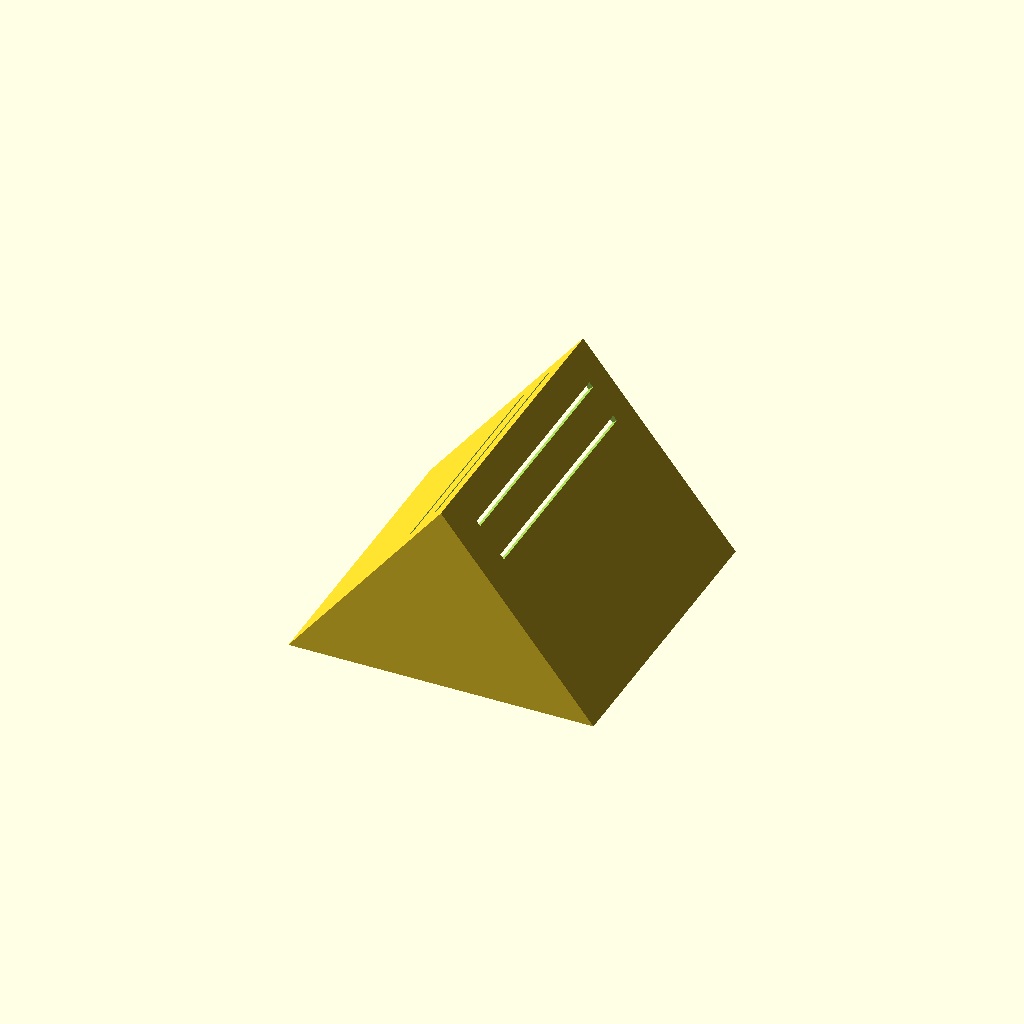
Cell 1: rendered with the file's own defaults.
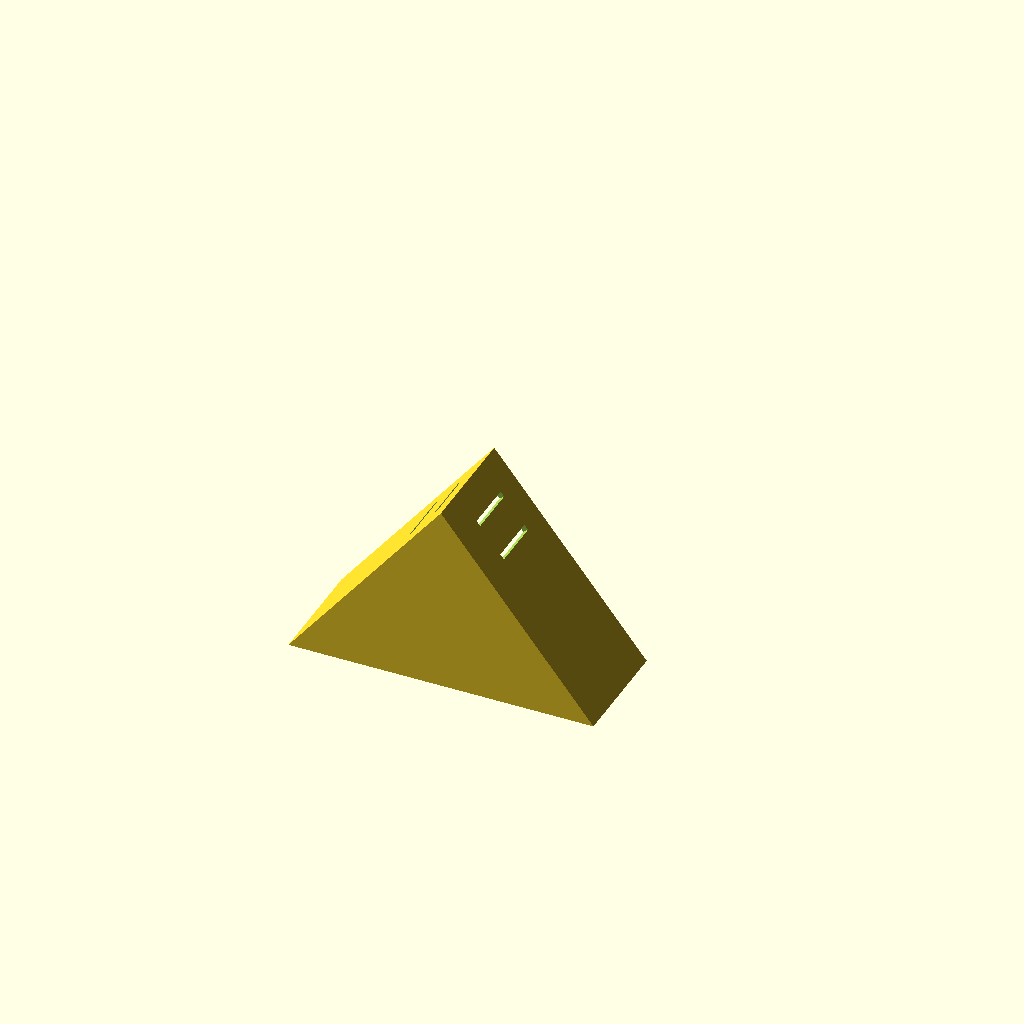
Cell 2: the same model with dlugosc = 60.
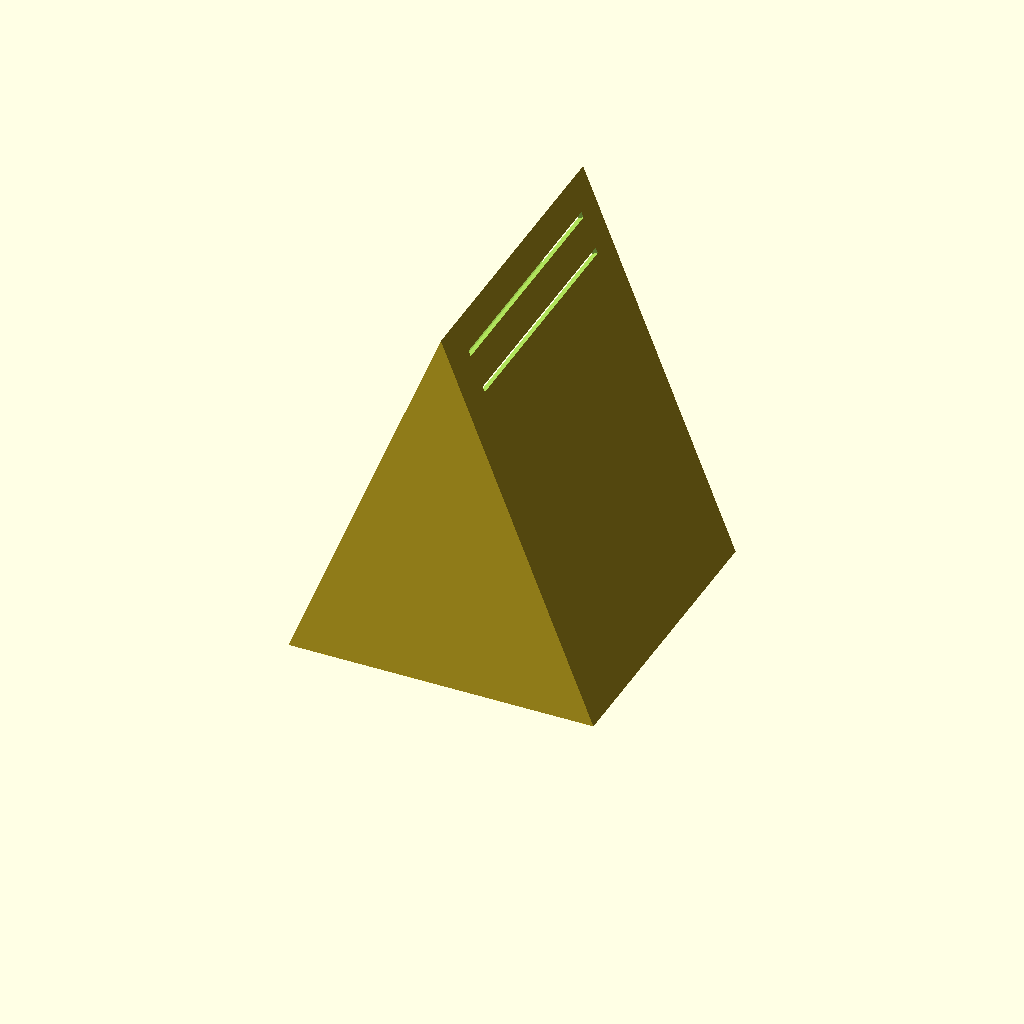
Cell 3: wys_glowna = 200 (everything else at default).
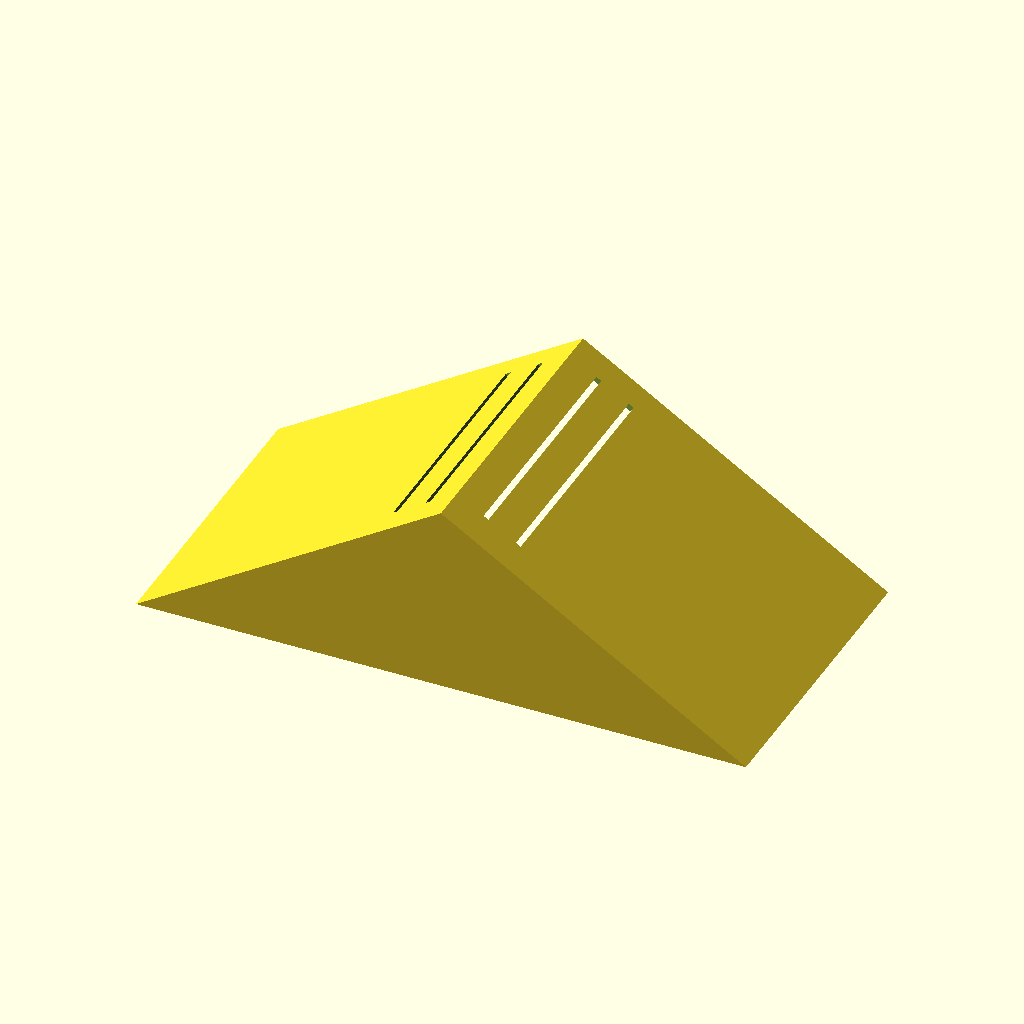
Cell 4: polowa_podstawy = 160 (everything else at default).
All cells are drawn from one camera (rotation 55°, 0°, 25°, orthographic, colour scheme Cornfield), so only the parameter changes between them.
The OpenSCAD source (designs/morph/korpus_morph.scad):
// ============================================================================
// KORPUS "MORPH" v8 - glowica SZLIFIERKI NAROZNEJ (corner sander)
// do plyt gipsowo-kartonowych, montowana na dragu teleskopowym.
// ----------------------------------------------------------------------------
// Geometria: klin Λ o profilu trojkatnym.
//   - przednia scianka ZAMKNIETA (trojkatna plansza zamknieta)
//   - tylny koniec OTWARTY (zaokraglone konce skrzydel - opcjonalne)
//   - wnetrze PUSTE ("BE HOLLOW INSIDE")
//   - mostek lity w srodku dlugosci z gniazdem kulkowym OD DOLU
//   - napis "morph" DEBOSSED (wyciety) na powierzchni prawego skrzydla
//   - rowki przelotowe przez grubosc scianki
// Wymiary: Jacek podal dlugosc=160, wys=100, pol-podstawy=80, kula=24 mm
// Material: PETG. Druk: kalenica u gory, spod na stole - bez podpor.
// Wersja jednoplikowa (telefon / OpenSCAD Playground / desktop).
// Data: 2026-08-22
// ============================================================================

/* [Co renderowac] */
czesc = "wszystko"; // [wszystko, korpus, podglad_gniazda]

/* [Wymiary glowne] */
// DLUGOSC na kalenicy [mm]
dlugosc = 160; // [60:1:250]
// WYSOKOSC od podstawy skrzydel do kalenicy [mm]
wys_glowna = 100; // [30:1:200]
// POLOWA SZEROKOSCI podstawy (poziomy zasieg jednego skrzydla) [mm]
polowa_podstawy = 80; // [20:1:160]
// grubosc scianki skrzydel [mm]
grubosc_scianki = 3.0; // [1.6:0.1:6]
// grubosc przedniej scianki czolowej [mm]
grubosc_czola = 3.0; // [1.6:0.1:8]

/* [Zaokraglenie tylnych koncow skrzydel] */
// UWAGA: wolny render na telefonie - wlacz tylko na desktopie
zaokraglenie_koncow_wl = false; // [true, false]
zaokr_promien = 12; // [0:0.5:30]

/* [Rowki przelotowe przy kalenicy] */
rowki_wl = true; // [true, false]
rowki_liczba = 2; // [0:1:6]
rowek_szer = 3.0; // [1:0.1:6] - szerokosc otworu wzdluz skrzydla
rowek_od_kalenicy = 18; // [3:0.5:40]
rowek_odstep = 20; // [4:0.5:40]
rowek_margines = 15; // [0:1:40]

/* [Plaster miodu (dekoracja zewn. skrzydel)] */
// UWAGA: ~600 heksagonow na skrzydlo - bardzo wolny render na telefonie
plaster_wl = false; // [true, false]
heks_rozstaw = 8; // [3:0.5:15]
heks_scianka = 1.0; // [0.4:0.1:2]
plaster_glebokosc = 1.0; // [0.4:0.1:3]
plaster_margines = 8; // [0:0.5:20]

/* [Napis na skrzydle (debossed)] */
// UWAGA: text() wiesza OpenSCAD Playground - wlacz tylko na desktopie
napis_wl = false; // [true, false]
napis = "morph";
napis_wys = 14; // [4:0.5:24]
napis_glebokosc = 1.2; // [0.2:0.1:4]
// polozenie srodka napisu wzdluz zbocza (0=kalenica, 1=podstawa skrzydla)
napis_polozenie = 0.45; // [0.1:0.05:0.9]
// polozenie srodka napisu wzdluz dlugosci (0=czolo, 1=tyl)
napis_pozycja_y = 0.55; // [0.1:0.05:0.9]
// "" = font domyslny (dziala wszedzie, w tym telefon/Playground)
// "Liberation Sans:style=Bold" = desktop OpenSCAD
napis_font = "";

/* [Gniazdo kulkowe od spodu] */
// UWAGA: sfera wiesza OpenCSG preview w Playground - wlacz tylko na desktopie/do druku
gniazdo_wl = false; // [true, false]
kula_srednica = 24; // [6:0.5:40]
kula_luz = 0.4; // [0:0.05:1.5]
wpust_srednica = 12; // [3:0.5:25]
gniazdo_pozycja = 0.5; // [0.1:0.05:0.9]
drut_srednica = 1.5; // [0.5:0.1:3.0]
mostek_szer = 36; // [10:1:80]

/* [Kalibracja drukarki] */
KOREKTA = 0.0; // [-0.3:0.05:0.3]

/* [Jakosc] */
BLAD_CIECIWY = 0.05; // [0.02:0.01:0.2]

/* [Hidden] */
EPS = 0.01;
function fn_walec(r) = max(24, ceil(360/(2*acos(1-min(0.99,BLAD_CIECIWY/max(0.1,r))))));
function fn_kula(r)  = max(32, ceil(360/(2*acos(1-min(0.99,BLAD_CIECIWY/max(0.1,r))))));

// wartosci pochodne
wys       = wys_glowna;
b_polowa  = polowa_podstawy;
polkat    = atan(b_polowa / max(0.001, wys)); // kat od pionu do skrzydla
t         = grubosc_scianki;
sk        = sqrt(wys*wys + b_polowa*b_polowa); // dlugosc skrzydla wzdluz powierzchni
h_in      = max(0.5, wys - t / sin(polkat));
dno_in    = -1;
x_dol_in  = b_polowa * (h_in - dno_in) / wys;

echo(str("Klin Morph v8: dl=",dlugosc,"  wys=",wys,"  pol_podst=",b_polowa,
         "  kat=",round(2*polkat*10)/10,"  sk=",round(sk*10)/10,"  t=",t));

// ============================================================================
// PROFILE 2D
// ============================================================================

module trojkat_zewn_2d() {
    polygon([[-b_polowa, 0], [b_polowa, 0], [0, wys]]);
}

module trojkat_wewn_2d() {
    polygon([[0, h_in], [x_dol_in, dno_in], [-x_dol_in, dno_in]]);
}

module heks_2d(w, scianka) {
    d_op = (w - scianka) * 2/sqrt(3);
    rotate(90) circle(d = d_op, $fn = 6);
}

module heks_siatka(dl, wys_pola, w, scianka) {
    krok_x = w;
    krok_y = w * sqrt(3)/2;
    n_x = ceil(dl / krok_x) + 1;
    n_y = ceil(wys_pola / krok_y) + 1;
    intersection() {
        translate([dl/2, wys_pola/2, 0]) square([dl, wys_pola], center = true);
        union() {
            for (iy = [0 : n_y])
                for (ix = [0 : n_x]) {
                    x = ix * krok_x + (iy % 2 == 0 ? 0 : krok_x/2);
                    y = iy * krok_y;
                    translate([x, y, 0]) heks_2d(w, scianka);
                }
        }
    }
}

// ============================================================================
// BRYLY 3D
// ============================================================================

module bryla_zewn() {
    translate([0, dlugosc, 0])
        rotate([90, 0, 0])
            linear_extrude(height = dlugosc)
                trojkat_zewn_2d();
}

// Hollowing: usuwa wnetrze w zakresie y0..y1
// Wywoływane dwukrotnie (przed i za mostkiem) albo raz (bez gniazda).
// Zaczynam od grubosc_czola, zeby sciana czolowa (y=0..grubosc_czola) zostala lita.
module wydrazenie(y0, y1) {
    if (y1 > y0)
        translate([0, y1, 0])
            rotate([90, 0, 0])
                linear_extrude(height = y1 - y0)
                    trojkat_wewn_2d();
}

// zaokraglenie TYLNYCH koncow skrzydel (tylko y=dlugosc, przod jest zamkniety)
module zaokraglenie_koncow_neg() {
    if (zaokraglenie_koncow_wl && zaokr_promien > 0) {
        r = zaokr_promien;
        for (znak_x = [-1, 1]) {
            translate([znak_x * (b_polowa - r), dlugosc - r, -EPS])
                difference() {
                    translate([-r*znak_x, 0, 0])
                        cube([2*r, r + EPS, r + 2]);
                    translate([r - znak_x*r*2, 0, 0])
                        cylinder(h = r + 3, r = r, $fn = fn_walec(r));
                }
        }
    }
}

module rowek(znak_bok, r_od_kalenicy) {
    dl_rowka = max(0, dlugosc - grubosc_czola - 2*rowek_margines);
    if (dl_rowka > 0) {
        px = znak_bok * r_od_kalenicy * sin(polkat);
        pz = wys - r_od_kalenicy * cos(polkat);
        // przelotowy przez calkowita grubosc skrzydla (t + 10mm margines po obu stronach)
        translate([px, grubosc_czola + rowek_margines + dl_rowka/2, pz])
            rotate([0, -znak_bok * polkat, 0])
                cube([2*(t + 5), dl_rowka, rowek_szer], center = true);
    }
}

module rowki_wszystkie() {
    if (rowki_wl && rowki_liczba > 0) {
        for (i = [0 : rowki_liczba - 1]) {
            r_dist = rowek_od_kalenicy + i * rowek_odstep;
            if (r_dist < sk - 4) {
                rowek(+1, r_dist);
                rowek(-1, r_dist);
            }
        }
    }
}

module plaster_na_skrzydle(znak_bok) {
    d_pola = max(0, dlugosc - grubosc_czola - 2*plaster_margines);
    w_pola = max(0, sk - 2*plaster_margines);
    if (plaster_wl && d_pola > 0 && w_pola > 0) {
        cx = znak_bok * (sk/2) * sin(polkat);
        cy = grubosc_czola + plaster_margines + d_pola/2;
        cz = wys - (sk/2) * cos(polkat);
        translate([cx, cy, cz])
            rotate([0, -znak_bok * polkat, 0])
                translate([-plaster_glebokosc + EPS, -d_pola/2, -w_pola/2])
                    rotate([0, 90, 0])
                        linear_extrude(height = plaster_glebokosc + EPS)
                            heks_siatka(d_pola, w_pola, heks_rozstaw, heks_scianka);
    }
}

// Napis "morph" DEBOSSED (wyciety) na powierzchni PRAWEGO skrzydla.
// Uzywa rotacji [0, 90-polkat, 0] * [0, 0, 90] zeby:
//   - litery czytac wzdluz dlugosci kadluba (os Y globalna)
//   - wyciecie bieglo prostopadle do powierzchni skrzydla (wzdluz normalnej)
module napis_na_skrzydle() {
    if (napis_wl && napis != "") {
        t_s = napis_polozenie;          // 0=kalenica, 1=podstawa
        ox = b_polowa * t_s;            // X na zewn. pow. prawego skrzydla
        oz = wys * (1 - t_s);          // Z na zewn. pow. prawego skrzydla
        // przesuniecie do wewnatrz o napis_glebokosc wzdluz normalnej wewnetrznej
        // normalna zewn. prawego skrzydla: (cos(polkat), 0, sin(polkat))
        ix = ox - cos(polkat) * napis_glebokosc;
        iz = oz - sin(polkat) * napis_glebokosc;
        y_pos = dlugosc * napis_pozycja_y;
        translate([ix, y_pos, iz])
            rotate([0, 90 - polkat, 0])
                rotate([0, 0, 90])
                    linear_extrude(height = napis_glebokosc + EPS)
                        if (napis_font != "")
                            text(napis, size = napis_wys, font = napis_font,
                                 halign = "center", valign = "center");
                        else
                            text(napis, size = napis_wys,
                                 halign = "center", valign = "center");
    }
}

// srodek kuli w Z
function gz_srodek() = (h_in + dno_in) / 2 + 3;

module gniazdo_kulkowe_neg() {
    if (gniazdo_wl) {
        r  = kula_srednica/2 + kula_luz/2;
        cx = 0;
        cy = gniazdo_pozycja * dlugosc;
        cz = gz_srodek();
        // sfera
        translate([cx, cy, cz])
            sphere(r = r, $fn = fn_kula(r));
        // wpust szyjki draga od dolu
        translate([cx, cy, dno_in - 5])
            cylinder(h = cz - dno_in + 5, d = wpust_srednica,
                     $fn = fn_walec(wpust_srednica/2));
        // kanal poprzeczny na drut spr.
        if (drut_srednica > 0)
            translate([-b_polowa - 5, cy, cz])
                rotate([0, 90, 0])
                    cylinder(h = 2*b_polowa + 10, d = drut_srednica,
                             $fn = fn_walec(drut_srednica/2));
    }
}

// ============================================================================
// KORPUS
// ============================================================================

module korpus() {
    y_c  = gniazdo_pozycja * dlugosc;
    y_m0 = y_c - mostek_szer/2;
    y_m1 = y_c + mostek_szer/2;
    difference() {
        bryla_zewn();
        // wydrazenie zaczyna sie OD grubosc_czola, zeby sciana czolowa zostala lita
        if (gniazdo_wl) {
            wydrazenie(grubosc_czola, y_m0);
            wydrazenie(y_m1, dlugosc + 2);
        } else {
            wydrazenie(grubosc_czola, dlugosc + 2);
        }
        zaokraglenie_koncow_neg();
        rowki_wszystkie();
        plaster_na_skrzydle(+1);
        plaster_na_skrzydle(-1);
        gniazdo_kulkowe_neg();
        // napis DEBOSSED wycieta z prawego skrzydla
        napis_na_skrzydle();
    }
}

module podglad_gniazda() {
    intersection() {
        korpus();
        translate([-40, gniazdo_pozycja * dlugosc - 28, dno_in])
            cube([80, 56, wys + 5]);
    }
    %translate([0, gniazdo_pozycja * dlugosc, gz_srodek()])
        sphere(d = kula_srednica, $fn = fn_kula(kula_srednica/2));
}

// ============================================================================
// WYWOLANIE
// ============================================================================
if      (czesc == "wszystko")        korpus();
else if (czesc == "korpus")          korpus();
else if (czesc == "podglad_gniazda") podglad_gniazda();

// ============================================================================
// CO KRECIC SUWAKAMI
// ============================================================================
// * wys_glowna      - wysokosc od dolnej krawedzi skrzydel do kalenicy.
//                     Zmierz suwmiarka na gotowym lub ustal proporcje.
//                     Jacek: 100 mm.
// * polowa_podstawy - jak szeroko jedno skrzydlo siega poziomo od osi.
//                     Jacek: 80 mm. Lacznie obie = 160 mm.
// * dlugosc         - dlugosc wzdluz kalenicy. Jacek: 160 mm.
// * kula_srednica   - ZMIERZ kulke na dragu suwmiarka. Jacek: 24 mm.
// * kula_luz        - +0.1 jesli za ciasno, -0.1 jesli lataje.
// * grubosc_czola   - grubosc przedniej zamknietej scianki.
// * rowki_liczba    - usztywnienia wzdluzne (2 = jak na zdjeciach).
// * plaster_wl      - wzor plastra miodu na zewnatrz. WYLACZ na telefonie!
// * napis_wl        - napis "morph" wycieta z prawego skrzydla (debossed).
//                     Font domyslny = dziala wszedzie.
// * napis_polozenie - 0.0=kalenica (gora), 1.0=podstawa skrzydla (dol).
//                     0.45 = polowa-gorna czesc skrzydla.
// * napis_pozycja_y - 0.0=czolo (przod), 1.0=tyl. 0.55 = srodek-tyl.
//
// ============================================================================
// WYMIARY v8 (przy domyslnych parametrach)
// ============================================================================
//   dlugosc              160 mm
//   wys_glowna           100 mm  (Jacek)
//   polowa_podstawy       80 mm  (Jacek)
//   kat_rozwarcia      ~77.3°   (derived: 2*atan(80/100))
//   skrzydlo_pow       ~128 mm  (sqrt(100²+80²), dlugosc skrzydla po pow.)
//   kula_srednica         24 mm  (Jacek)
//   mostek_szer           36 mm  (kula 24 + 12 mm zapas)
//   gz_srodek             ~50 mm od podstawy
//
// PRZED DRUKIEM ZMIERZ:
//   - kule na dragu (kula_srednica)
//   - szyjke draga nad kula (wpust_srednica)
//   - grubosc drutu spr. (drut_srednica)
//
// PROBA KALIBRACYJNA:
//   1. czesc="podglad_gniazda" - drukuj, sprawdz opor kulki
//   2. Kalibruj kula_luz (+/-0.1)
//   3. Pelny wydruk: PETG, kalenica gora, bez podpor, warstwa 0.2, dysza 0.4
//
// ============================================================================
// HISTORIA WERSJI
// ============================================================================
// v1: klin Λ + rzedy "tarki" -> BLAD: zle id. jako tarka do gk
// v2: katownik L             -> BLAD: zle interpret. widok slicera
// v3: prostopadloscian       -> BLAD: zle interpret. m01 "BE HOLLOW INSIDE"
// v4: klin Λ z czolowymi     -> BLAD: za wask i zly kat
// v5: klin 93° bez czol      -> BLAD: gniazdo w kalenicy zamiast od spodu
// v6: gniazdo w mostku       -> BLAD: czolo otwarte, napis na kalenicy,
//                               kat 93° niespojny z wymiarami Jacka
// v7: czolo ZAMKNIETE, napis wypukly na czole, kat z wymiarow Jacka ~77°
//     -> BLAD: napis byl na czolowej sciance, nie na skrzydle; rowki plytkie
// v8 (TA WERSJA):
//   - napis "morph" DEBOSSED (wyciety) na powierzchni prawego SKRZYDLA
//     (nie na czole - to bylo v7 blad)
//   - rowki sa PRZELOTOWE przez calkowita grubosc skrzydla (otwory, nie rowki)
//   - napis_polozenie: polozenie srodka napisu wzdluz zbocza (0=kalenica,1=dol)
//   - napis_pozycja_y: polozenie wzdluz dlugosci kadluba (0=czolo, 1=tyl)
// ============================================================================
Parameter table extracted from the source (name, type, default, range or options):
czesc: string, default "wszystko", options "wszystko", "korpus", "podglad_gniazda"
dlugosc: number, default 160, range 60 to 250, step 1
wys_glowna: number, default 100, range 30 to 200, step 1
polowa_podstawy: number, default 80, range 20 to 160, step 1
grubosc_scianki: number, default 3, range 1.6 to 6, step 0.1
grubosc_czola: number, default 3, range 1.6 to 8, step 0.1
zaokraglenie_koncow_wl: bool, default false
zaokr_promien: number, default 12, range 0 to 30, step 0.5
rowki_wl: bool, default true
rowki_liczba: number, default 2, range 0 to 6, step 1
rowek_szer: number, default 3, range 1 to 6, step 0.1
rowek_od_kalenicy: number, default 18, range 3 to 40, step 0.5
rowek_odstep: number, default 20, range 4 to 40, step 0.5
rowek_margines: number, default 15, range 0 to 40, step 1
plaster_wl: bool, default false
heks_rozstaw: number, default 8, range 3 to 15, step 0.5
heks_scianka: number, default 1, range 0.4 to 2, step 0.1
plaster_glebokosc: number, default 1, range 0.4 to 3, step 0.1
plaster_margines: number, default 8, range 0 to 20, step 0.5
napis_wl: bool, default false
napis: string, default "morph"
napis_wys: number, default 14, range 4 to 24, step 0.5
napis_glebokosc: number, default 1.2, range 0.2 to 4, step 0.1
napis_polozenie: number, default 0.45, range 0.1 to 0.9, step 0.05
napis_pozycja_y: number, default 0.55, range 0.1 to 0.9, step 0.05
napis_font: string, default ""
gniazdo_wl: bool, default false
kula_srednica: number, default 24, range 6 to 40, step 0.5
kula_luz: number, default 0.4, range 0 to 1.5, step 0.05
wpust_srednica: number, default 12, range 3 to 25, step 0.5
gniazdo_pozycja: number, default 0.5, range 0.1 to 0.9, step 0.05
drut_srednica: number, default 1.5, range 0.5 to 3, step 0.1
mostek_szer: number, default 36, range 10 to 80, step 1
KOREKTA: number, default 0, range -0.3 to 0.3, step 0.05
BLAD_CIECIWY: number, default 0.05, range 0.02 to 0.2, step 0.01
